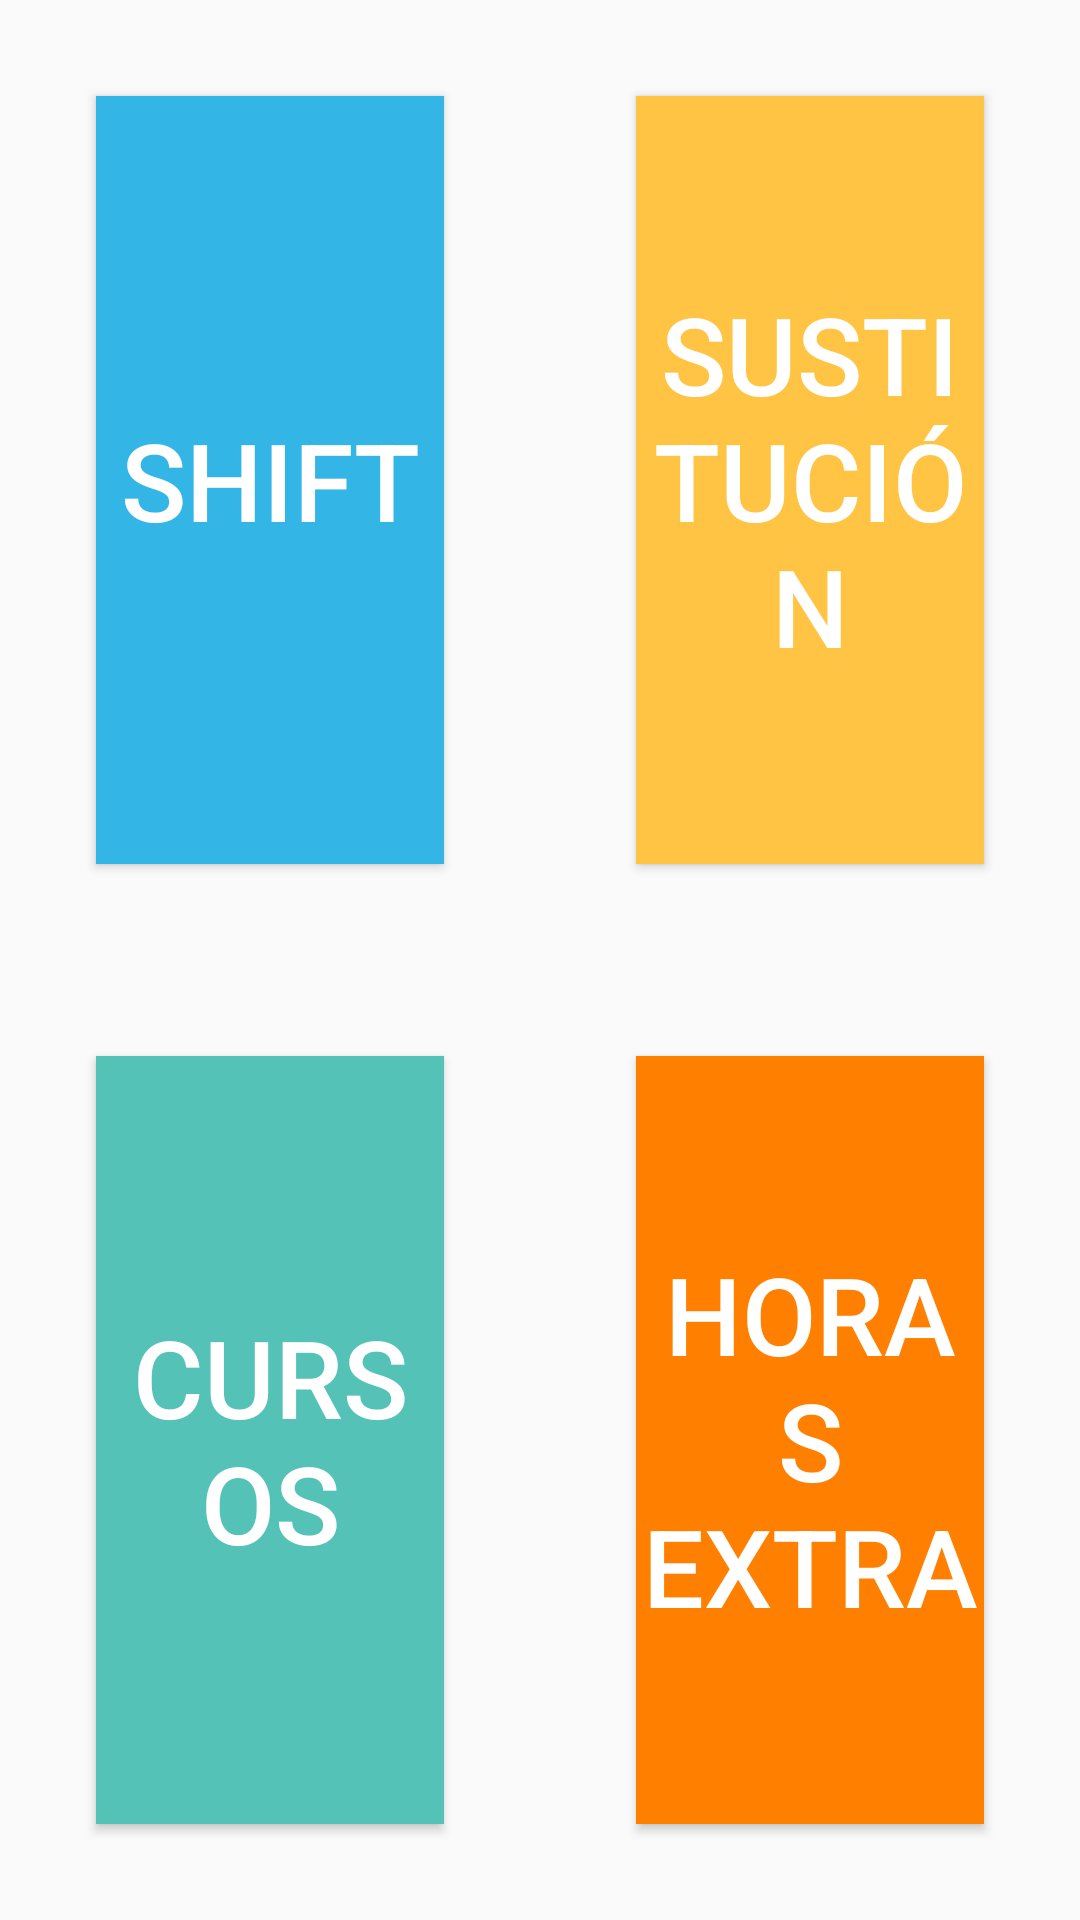

This screen was rendered from an Android layout file. Write that file and the resources it references.
<!-- AndroidManifest.xml: activity theme Theme.AppCompat.Light.DarkActionBar -->
<!-- res/layout/activity_main.xml -->
<?xml version="1.0" encoding="utf-8"?>
<LinearLayout xmlns:android="http://schemas.android.com/apk/res/android"
    xmlns:app="http://schemas.android.com/apk/res-auto"
    xmlns:tools="http://schemas.android.com/tools"
    android:layout_width="match_parent"
    android:layout_height="match_parent"
    android:layout_marginTop="16dp"
    android:layout_marginBottom="16dp"
    android:layout_marginLeft="16dp"
    android:layout_marginRight="16dp"
    android:orientation="vertical"
    tools:context=".MainActivity">
    <LinearLayout
        android:layout_width="match_parent"
        android:layout_height="wrap_content"
        android:orientation="horizontal"
        android:layout_marginBottom="16dp"
        android:layout_weight="5">

        <Button
            android:id="@+id/btnShift"
            android:layout_width="match_parent"
            android:layout_height="match_parent"
            android:layout_marginBottom="16dp"
            android:layout_marginLeft="32dp"
            android:layout_marginRight="32dp"
            android:layout_marginTop="32dp"
            android:layout_weight="5"
            android:background="@android:color/holo_blue_light"
            android:text="Shift"
            android:textColor="@android:color/white"
            android:textSize="36sp" />

        <Button
            android:id="@+id/btnSust"
            android:layout_width="match_parent"
            android:layout_height="match_parent"
            android:layout_marginBottom="16dp"
            android:layout_marginLeft="32dp"
            android:layout_marginRight="32dp"
            android:layout_marginTop="32dp"
            android:layout_weight="5"
            android:background="#FFC443"
            android:text="Sustitución"
            android:textColor="@android:color/white"
            android:textSize="36sp" />

    </LinearLayout>

    <LinearLayout
        android:layout_width="match_parent"
        android:layout_height="wrap_content"
        android:orientation="horizontal"
        android:layout_marginTop="16dp"
        android:layout_weight="5">

        <Button
            android:id="@+id/btnCursos"
            android:layout_width="match_parent"
            android:layout_height="match_parent"
            android:layout_marginBottom="32dp"
            android:layout_marginLeft="32dp"
            android:layout_marginRight="32dp"
            android:layout_marginTop="16dp"
            android:layout_weight="5"
            android:background="#55C2B7"
            android:text="Cursos"
            android:textColor="@android:color/white"
            android:textSize="36sp" />

        <Button
            android:id="@+id/btnExtra"
            android:layout_width="match_parent"
            android:layout_height="match_parent"
            android:layout_marginBottom="32dp"
            android:layout_marginLeft="32dp"
            android:layout_marginRight="32dp"
            android:layout_marginTop="16dp"
            android:layout_weight="5"
            android:background="#ff8000"
            android:text="Horas Extra"
            android:textColor="@android:color/white"
            android:textSize="36sp" />

    </LinearLayout>
</LinearLayout>
<!-- resources referenced by this layout -->
<resources>

</resources>
